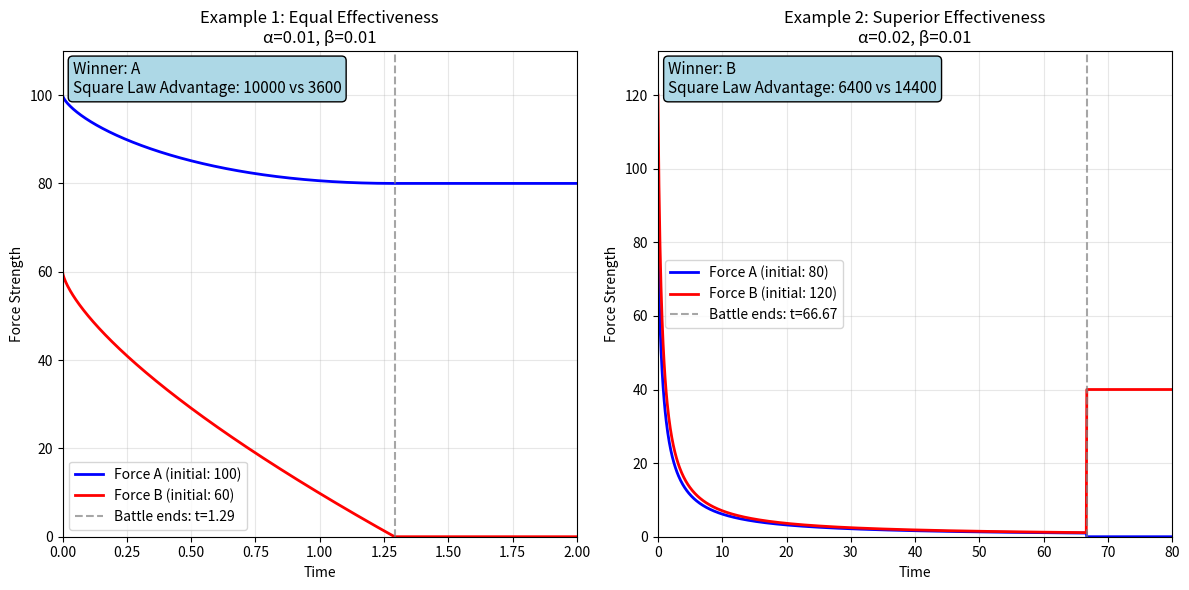

This chart was generated by the following Python code:
import numpy as np
import matplotlib.pyplot as plt

class LanchesterSquare:
    """
    Implementation of Lanchester's Square Law for modern combat.
    
    The Square Law assumes ranged combat where each unit can engage multiple enemies.
    Combat effectiveness is proportional to the square of force size.
    """
    
    def __init__(self, A0, B0, alpha, beta):
        """
        Initialize the combat scenario.
        
        Parameters:
        A0 (float): Initial strength of force A
        B0 (float): Initial strength of force B  
        alpha (float): Effectiveness coefficient of A against B
        beta (float): Effectiveness coefficient of B against A
        """
        if A0 < 0 or B0 < 0:
            raise ValueError("Initial strengths must be non-negative.")
        if alpha < 0 or beta < 0:
            raise ValueError("Effectiveness coefficients must be non-negative.")
        self.A0 = A0
        self.B0 = B0
        self.alpha = alpha
        self.beta = beta
    
    def analytical_solution(self, t_max=None):
        """
        Analytical solution for the Square Law.
        
        Uses the Square Law relationship: α*A²(t) - β*B²(t) = α*A₀² - β*B₀²
        
        Returns:
        dict: Contains time arrays, force strengths, battle end time, and winner
        """
        # Calculate the invariant quantity
        invariant = self.alpha * self.A0**2 - self.beta * self.B0**2
        
        # Determine winner based on invariant
        if invariant > 0:
            winner = 'A'
            # A wins when B = 0, so A_final = sqrt(invariant/alpha)
            remaining_strength = np.sqrt(invariant / self.alpha)
            # Time when B is eliminated
            if self.beta > 0:
                # Break down complex arctanh calculation for numerical stability
                ratio = np.sqrt(self.beta / self.alpha)
                denominator = np.sqrt(invariant / self.alpha + self.B0**2)
                arg = ratio * self.B0 / denominator

                # Check for valid arctanh domain [-1, 1]
                if abs(arg) >= 1.0:
                    t_end = self.B0 / (self.alpha * self.A0)  # Fallback approximation
                else:
                    t_end = (1 / np.sqrt(self.alpha * self.beta)) * np.arctanh(arg)
            else:
                t_end = self.B0 / (self.alpha * self.A0)  # Degenerate case
        elif invariant < 0:
            winner = 'B'
            # B wins when A = 0, so B_final = sqrt(-invariant/beta)
            remaining_strength = np.sqrt(-invariant / self.beta)
            # Time when A is eliminated
            if self.alpha > 0:
                # Break down complex arctanh calculation for numerical stability
                ratio = np.sqrt(self.alpha / self.beta)
                denominator = np.sqrt(-invariant / self.beta + self.A0**2)
                arg = ratio * self.A0 / denominator

                # Check for valid arctanh domain [-1, 1]
                if abs(arg) >= 1.0:
                    t_end = self.A0 / (self.beta * self.B0)  # Fallback approximation
                else:
                    t_end = (1 / np.sqrt(self.alpha * self.beta)) * np.arctanh(arg)
            else:
                t_end = self.A0 / (self.beta * self.B0)  # Degenerate case
        else:
            winner = 'Draw'
            remaining_strength = 0
            # Both eliminated simultaneously - use approximation for mutual annihilation
            t_end = max(self.A0/np.sqrt(self.alpha * self.B0), self.B0/np.sqrt(self.beta * self.A0))
        
        # For numerical stability, use a simpler approach for time calculation
        if np.isnan(t_end) or np.isinf(t_end):
            # Use approximate method: integrate until one force is nearly eliminated
            if winner == 'A':
                t_end = self.B0 / (np.sqrt(self.alpha) * self.A0)
            elif winner == 'B':
                t_end = self.A0 / (np.sqrt(self.beta) * self.B0)
            else:
                t_end = min(self.A0 / (np.sqrt(self.beta) * self.B0), self.B0 / (np.sqrt(self.alpha) * self.A0))
        
        # Create time array
        if t_max is None:
            t_max = max(t_end * 1.2, t_end + 0.5)
        
        t = np.linspace(0, t_max, 1000)
        
        # Calculate force strengths using the Square Law relationship
        # This is more complex than Linear Law, so we'll use a simpler approximation
        # for visualization purposes
        A_t = np.zeros_like(t)
        B_t = np.zeros_like(t)
        
        for i, time in enumerate(t):
            if time >= t_end:
                if winner == 'A':
                    A_t[i] = remaining_strength
                    B_t[i] = 0
                elif winner == 'B':
                    A_t[i] = 0
                    B_t[i] = remaining_strength
                else:
                    A_t[i] = 0
                    B_t[i] = 0
            else:
                # Approximate solution using exponential decay
                decay_factor_A = self.beta * self.B0 * time / (1 + self.beta * self.B0 * time)
                decay_factor_B = self.alpha * self.A0 * time / (1 + self.alpha * self.A0 * time)
                
                A_t[i] = max(0, self.A0 * (1 - decay_factor_A))
                B_t[i] = max(0, self.B0 * (1 - decay_factor_B))
        
        # Calculate casualties
        if winner == 'A':
            A_casualties = self.A0 - remaining_strength
            B_casualties = self.B0
        elif winner == 'B':
            A_casualties = self.A0
            B_casualties = self.B0 - remaining_strength
        else:
            A_casualties = self.A0
            B_casualties = self.B0
        
        return {
            'time': t,
            'A': A_t,
            'B': B_t,
            'battle_end_time': t_end,
            'winner': winner,
            'remaining_strength': remaining_strength,
            'A_casualties': A_casualties,
            'B_casualties': B_casualties,
            'invariant': invariant
        }
    
    def simple_analytical_solution(self, t_max=None):
        """
        Simplified analytical solution using the key Square Law insight.
        
        For equal effectiveness (alpha = beta), the winner is determined by
        initial force sizes, and A_final = sqrt(A₀² - B₀²) if A wins.
        """
        # Calculate the Square Law invariant for equal effectiveness case
        if abs(self.alpha - self.beta) < 1e-10:  # Approximately equal
            effectiveness = self.alpha  # or self.beta, they're the same
            
            if self.A0**2 > self.B0**2:
                winner = 'A'
                remaining_strength = np.sqrt(self.A0**2 - self.B0**2)
                # Approximate battle duration
                t_end = 1.0 / (effectiveness * np.sqrt(self.A0 * self.B0))
            elif self.B0**2 > self.A0**2:
                winner = 'B'
                remaining_strength = np.sqrt(self.B0**2 - self.A0**2)
                t_end = 1.0 / (effectiveness * np.sqrt(self.A0 * self.B0))
            else:
                winner = 'Draw'
                remaining_strength = 0
                t_end = 1.0 / (effectiveness * np.sqrt(self.A0 * self.B0))
        else:
            # Use general case (fallback to original method)
            return self.analytical_solution(t_max)
        
        # Create time array
        if t_max is None:
            t_max = max(t_end * 1.5, 2.0)
        
        t = np.linspace(0, t_max, 1000)
        
        # Generate approximate force trajectories
        # Square Law: forces decrease in a curved fashion, not linearly
        A_t = np.zeros_like(t)
        B_t = np.zeros_like(t)
        
        for i, time in enumerate(t):
            if time >= t_end:
                if winner == 'A':
                    A_t[i] = remaining_strength
                    B_t[i] = 0
                elif winner == 'B':
                    A_t[i] = 0
                    B_t[i] = remaining_strength
                else:
                    A_t[i] = 0
                    B_t[i] = 0
            else:
                # Square Law approximation: faster initial casualties, then slowing
                progress = time / t_end
                
                if winner == 'A':
                    # B decreases faster (gets eliminated)
                    B_t[i] = self.B0 * (1 - progress**0.7)  # Curved decrease
                    A_t[i] = np.sqrt(max(0, self.A0**2 - (self.B0**2 - B_t[i]**2)))
                elif winner == 'B':
                    # A decreases faster (gets eliminated)
                    A_t[i] = self.A0 * (1 - progress**0.7)  # Curved decrease  
                    B_t[i] = np.sqrt(max(0, self.B0**2 - (self.A0**2 - A_t[i]**2)))
                else:
                    # Both decrease at same rate
                    A_t[i] = self.A0 * (1 - progress)
                    B_t[i] = self.B0 * (1 - progress)
                
                A_t[i] = max(0, A_t[i])
                B_t[i] = max(0, B_t[i])
        
        return {
            'time': t,
            'A': A_t,
            'B': B_t,
            'battle_end_time': t_end,
            'winner': winner,
            'remaining_strength': remaining_strength,
            'A_casualties': self.A0 - (remaining_strength if winner == 'A' else 0),
            'B_casualties': self.B0 - (remaining_strength if winner == 'B' else 0),
            'invariant': self.alpha * self.A0**2 - self.beta * self.B0**2
        }
    
    def plot_battle(self, solution=None, title="Lanchester Square Law", ax=None):
        """
        Plot the battle dynamics over time.
        
        Parameters:
        solution (dict): Solution dictionary from analytical_solution()
        title (str): Plot title
        ax (matplotlib.axes): Axes to plot on. If None, creates new figure.
        """
        if solution is None:
            solution = self.simple_analytical_solution()
        
        if ax is None:
            plt.figure(figsize=(10, 6))
            ax = plt.gca()
        
        ax.plot(solution['time'], solution['A'], 'b-', linewidth=2, label=f'Force A (initial: {self.A0})')
        ax.plot(solution['time'], solution['B'], 'r-', linewidth=2, label=f'Force B (initial: {self.B0})')
        
        # Mark battle end
        if 'battle_end_time' in solution:
            ax.axvline(x=solution['battle_end_time'], color='gray', linestyle='--', alpha=0.7, 
                       label=f"Battle ends: t={solution['battle_end_time']:.2f}")
        
        ax.set_xlabel('Time')
        ax.set_ylabel('Force Strength')
        ax.set_title(f"{title}\nα={self.alpha}, β={self.beta}")
        ax.legend()
        ax.grid(True, alpha=0.3)
        ax.set_xlim(0, max(solution['time']))
        ax.set_ylim(0, max(self.A0, self.B0) * 1.1)
        
        # Add winner annotation and Square Law insight
        info_text = f"Winner: {solution['winner']}\nSquare Law Advantage: {self.A0**2:.0f} vs {self.B0**2:.0f}"
        ax.text(0.02, 0.98, info_text, 
                transform=ax.transAxes, fontsize=11, 
                verticalalignment='top', bbox=dict(boxstyle='round', facecolor='lightblue'))
        
        if ax is None:
            plt.tight_layout()
            plt.show()
    
    @classmethod
    def plot_multiple_battles(cls, battles, solutions=None, titles=None):
        """
        Plot multiple battle scenarios in parallel subplots.
        
        Parameters:
        battles (list): List of LanchesterSquare instances
        solutions (list): List of solution dictionaries (optional)
        titles (list): List of titles for each subplot (optional)
        """
        n_battles = len(battles)
        fig, axes = plt.subplots(1, n_battles, figsize=(6*n_battles, 6))
        
        # Handle case where there's only one battle
        if n_battles == 1:
            axes = [axes]
        
        for i, battle in enumerate(battles):
            solution = solutions[i] if solutions else None
            title = titles[i] if titles else f"Battle {i+1}"
            
            battle.plot_battle(solution=solution, title=title, ax=axes[i])
        
        plt.tight_layout()
        plt.show()


# Example usage and demonstration
if __name__ == "__main__":
    # Example 1: Equal effectiveness, size advantage
    print("Example 1: Equal Effectiveness - Size Matters")
    battle1 = LanchesterSquare(A0=100, B0=60, alpha=0.01, beta=0.01)
    solution1 = battle1.simple_analytical_solution()
    
    print(f"Battle ends at t = {solution1['battle_end_time']:.2f}")
    print(f"Winner: {solution1['winner']} with {solution1['remaining_strength']:.1f} units remaining")
    print(f"Force A casualties: {solution1['A_casualties']:.1f}")
    print(f"Force B casualties: {solution1['B_casualties']:.1f}")
    print(f"Square Law prediction: sqrt({battle1.A0}² - {battle1.B0}²) = sqrt({battle1.A0**2} - {battle1.B0**2}) = {np.sqrt(battle1.A0**2 - battle1.B0**2):.1f}")
    print()
    
    # Example 2: Effectiveness vs. numbers
    print("Example 2: Superior Effectiveness vs. Numbers")
    battle2 = LanchesterSquare(A0=80, B0=120, alpha=0.02, beta=0.01)
    solution2 = battle2.analytical_solution()
    
    print(f"Battle ends at t = {solution2['battle_end_time']:.2f}")
    print(f"Winner: {solution2['winner']} with {solution2['remaining_strength']:.1f} units remaining")
    print(f"A's effective strength: α×A₀² = {battle2.alpha}×{battle2.A0}² = {battle2.alpha * battle2.A0**2:.0f}")
    print(f"B's effective strength: β×B₀² = {battle2.beta}×{battle2.B0}² = {battle2.beta * battle2.B0**2:.0f}")
    print(f"Invariant: {solution2['invariant']:.0f} ({'A wins' if solution2['invariant'] > 0 else 'B wins' if solution2['invariant'] < 0 else 'Draw'})")
    print()
    
    # Plot both examples using the new method
    LanchesterSquare.plot_multiple_battles(
        battles=[battle1, battle2],
        solutions=[solution1, solution2],
        titles=["Example 1: Equal Effectiveness", "Example 2: Superior Effectiveness"]
    )
    
    # Comparison with Linear Law
    print("\nComparison: Square Law vs Linear Law")
    print("="*50)
    print(f"Scenario: A0={battle1.A0}, B0={battle1.B0}, equal effectiveness")
    print(f"Linear Law winner remainder: {battle1.A0 - battle1.B0} units")
    print(f"Square Law winner remainder: {solution1['remaining_strength']:.1f} units")
    print(f"Square Law advantage: {solution1['remaining_strength'] - (battle1.A0 - battle1.B0):.1f} more survivors")